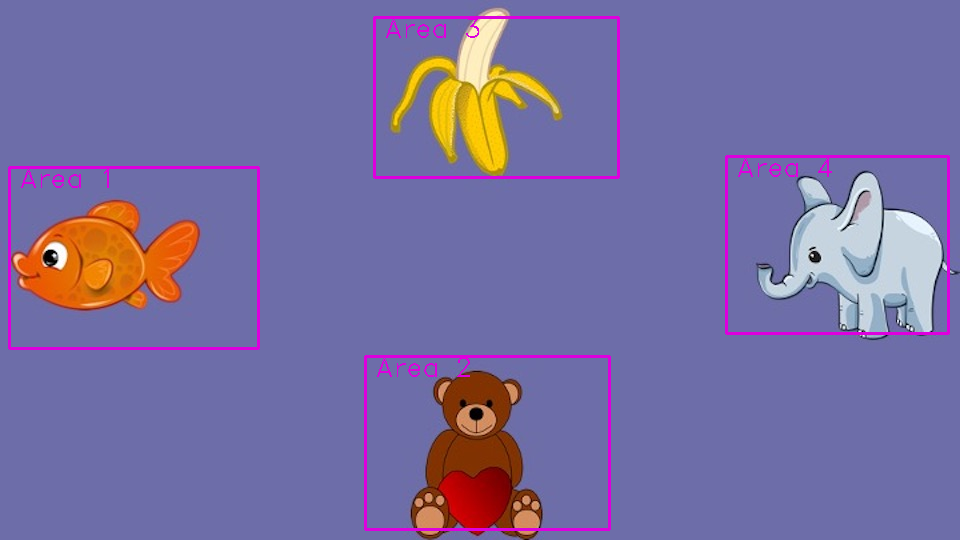

Data behind this chart, as committed beside it:
, AOI, X1, Y1, X2, Y2
0, Area 1, 9, 348, 258, 167
1, Area 2, 365, 529, 609, 356
2, Area 3, 374, 177, 618, 17
3, Area 4, 726, 333, 948, 156
